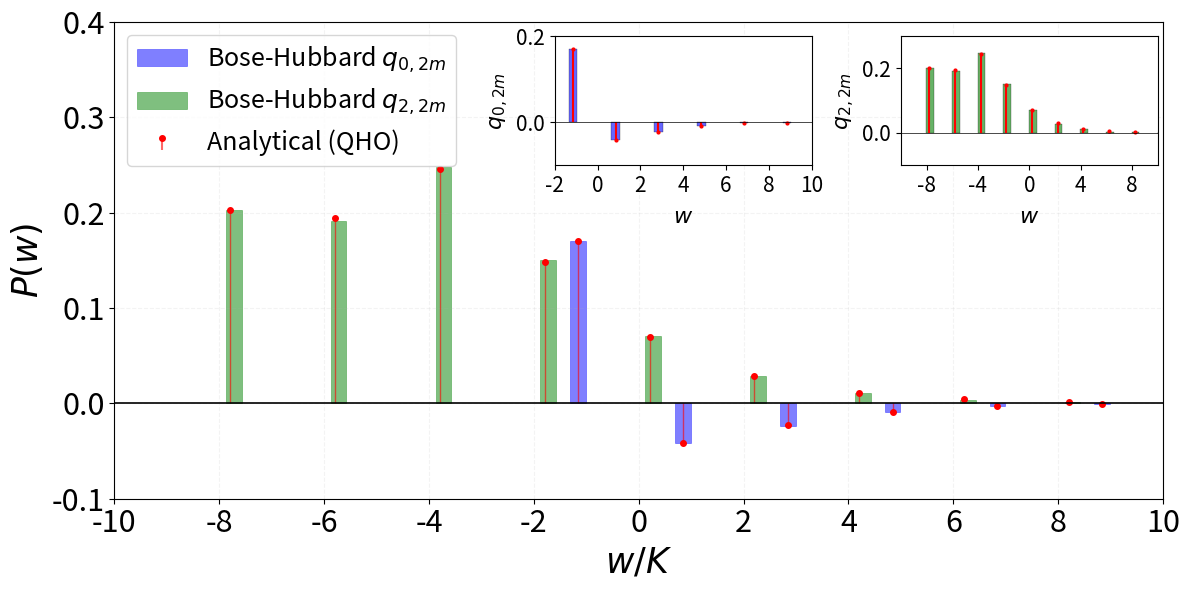
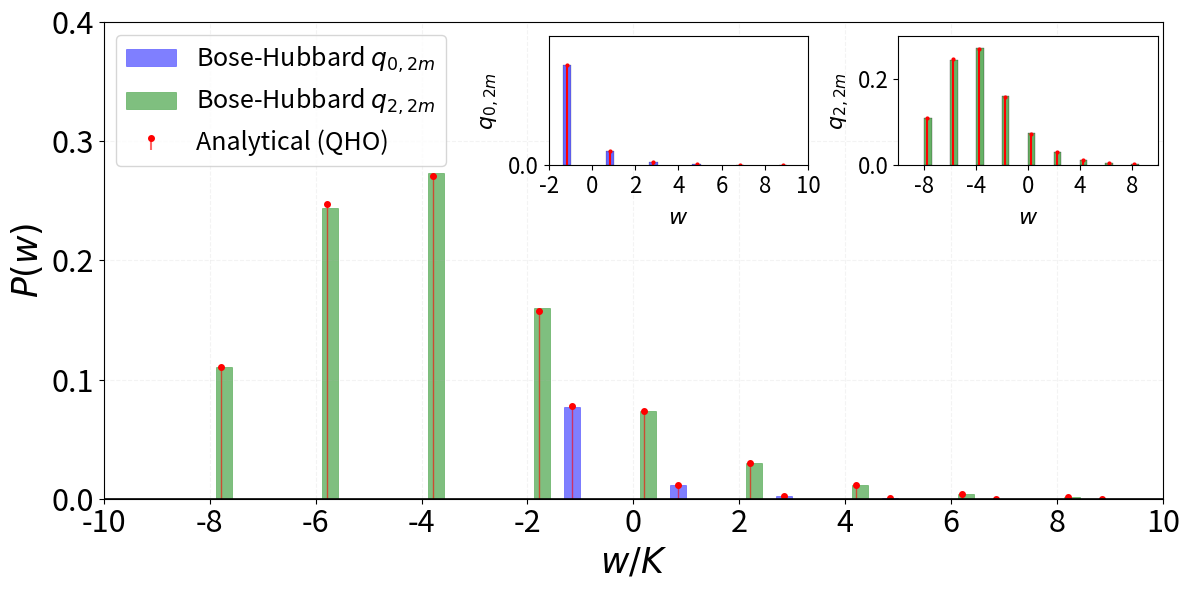

Write Python code to recreate these figures, in order.
import numpy as np
from scipy.linalg import eigh
import matplotlib.pyplot as plt
from scipy.special import lpmv, gammaln
import matplotlib.ticker as ticker
import matplotlib.colors as colors


def twomode_bose_hubbard_hamiltonian(N, K, U):
    dim = N + 1
    H = np.zeros((dim, dim))
    # Termine di interazione
    for n1 in range(N + 1):
        n2 = N - n1
        H[n1, n1] = (U / 4) * (n1 - n2)**2
    # Termine di tunneling
    for n1 in range(1, N + 1):
        H[n1, n1 - 1] = H[n1 - 1, n1] = -K/2 * np.sqrt(n1 * (N - n1 + 1))
    return H

def TransitionAmplitude(m, n, x, index_sign):
    if (m + n) % 2 != 0: 
        return 0
    l = (m + n) // 2
    k = (m - n) // 2
    
    legendrevalue = lpmv(abs(k), l, x)
    
    log_pref = 0.5 * (gammaln(min(n, m) + 1) - gammaln(max(n, m) + 1))
    
    if m >= n:
        phase = (index_sign)**abs(k)
    else:
        phase = (-index_sign)**abs(k)
        
    return np.exp(log_pref) * np.sqrt(x) * legendrevalue * phase

def numerical_phases(V):
    for i in range(V.shape[1]):
        idx = np.argmax(np.abs(V[:, i]))
        phase = np.sign(V[idx, i])
        if phase != 0:
            V[:, i] *= phase
    return V

def E_th_func(k, omega):
    return omega * (k + 0.5)
##############################################################################################################################à

N = 100
K = 1.0
U_i =  0.1* K
U_f = 0.0*K

# Diagonalizzazione
H_i = twomode_bose_hubbard_hamiltonian(N, K, U_i)
H_f = twomode_bose_hubbard_hamiltonian(N, K, U_f)
E_i, V_i = eigh(H_i)
E_f, V_f = eigh(H_f)

V_i = numerical_phases(V_i)
V_f = numerical_phases(V_f)

# Stato iniziale 
c_coeffs = np.zeros(N + 1, dtype=complex)
c_coeffs[0] = 0.303030
c_coeffs[2] = np.sqrt(1-c_coeffs[0]**2)
rho_0 = np.outer(c_coeffs, np.conj(c_coeffs))

omega_i = K * np.sqrt(U_i * N / K + 1) 
omega_f = K * np.sqrt(U_f * N / K + 1) 
index_sign = np.sign(omega_i - omega_f)

r=1/2*np.log(omega_f/omega_i)
x_leg = 1.0 / np.cosh(np.abs(r))

TransitionAmplitudeNum = V_f.T @ V_i 

# KD
q_num_matrix = np.zeros((N + 1, N + 1), dtype=complex)
q_theory_matrix = np.zeros((N + 1, N + 1), dtype=complex)

#TPM
p_num_matrix = np.zeros((N + 1, N + 1))
p_theory_matrix = np.zeros((N + 1, N + 1))

for n in [0, 2]:
    for m in range(0, N+ 1, 2):
        interf_num = sum(rho_0[n, s] * np.conj(TransitionAmplitudeNum[m, s]) for s in [0, 2])
        q_num_matrix[m, n] = TransitionAmplitudeNum[m, n] * interf_num
        
        interf_theory = sum(rho_0[n, s] * TransitionAmplitude(m, s, x_leg, index_sign) for s in [0, 2])
        q_theory_matrix[m, n] = TransitionAmplitude(m, n, x_leg, index_sign) * interf_theory

for n in [0, 2]:
    p_n = np.abs(rho_0[n,n])
    for m in range(0, N+ 1, 2):
        prob_trans_num = np.abs(TransitionAmplitudeNum[m, n])**2
        p_num_matrix[m, n] = p_n * prob_trans_num
        lambda_mn_th = TransitionAmplitude(m, n, x_leg, index_sign)
        prob_trans_th = np.abs(lambda_mn_th)**2
        p_theory_matrix[m, n] = p_n * prob_trans_th

# Nonpositivity
non_positivity_num = np.sum(np.abs(q_num_matrix)) - 1.0
non_positivity_theory = np.sum(np.abs(q_theory_matrix)) - 1.0
imaginary_sum=np.sum(q_theory_matrix.imag)
###############################################################################################################################
# Mean/Variance KD

# Numerics
W_avg_num = 0
W_sq_avg_num = 0

for n in [0, 2]:
    for m in range(N + 1):
        work_val = E_f[m] - E_i[n]
        val_q = q_num_matrix[m, n].real 
        
        W_avg_num += val_q * work_val
        W_sq_avg_num += val_q * (work_val**2)

Var_num = W_sq_avg_num - W_avg_num**2

# Mean/Variance KD

# Numerics

W_avg_numTPM = 0
for n in [0, 2]:
    for m in range(N + 1):
        work_val = E_f[m] - E_i[n]
        W_avg_numTPM += p_num_matrix[m, n] * work_val

W_sq_avg_numTPM = 0
for n in [0, 2]:
    for m in range(N + 1):
        work_val = E_f[m] - E_i[n]
        W_sq_avg_numTPM += p_num_matrix[m, n] * (work_val**2)

Var_numTPM = W_sq_avg_numTPM - W_avg_numTPM**2
################################################################################################################à

print(f'Media lavoro KD',W_avg_num)
print(f'Media lavoro TPM',W_avg_numTPM)
print(f'Varianza lavoro KD',Var_num)
print(f'Varianza lavoro TPM',Var_numTPM)
#################################################################################################à
#  PLOT QUASIPROBABILITY
m_max_plot = 40 
data_0 = {'W_num': [], 'q_num': [], 'W_th': [], 'q_th': []}
data_2 = {'W_num': [], 'q_num': [], 'W_th': [], 'q_th': []}

for n, dataset in zip([0, 2], [data_0, data_2]):
    for m in range(0, m_max_plot, 2):
        w_n = E_f[m] - E_i[n]
        val_q = np.real(q_num_matrix[m, n])
        if abs(val_q) > 1e-10:
            dataset['W_num'].append(w_n)
            dataset['q_num'].append(val_q)
            
        w_t = E_th_func(m, omega_f) - E_th_func(n, omega_i)
        val_qt = np.real(q_theory_matrix[m, n])
        if abs(val_qt) > 1e-10:
            dataset['W_th'].append(w_t)
            dataset['q_th'].append(val_qt)

for d in [data_0, data_2]:
    for key in d: d[key] = np.array(d[key])

fig, ax = plt.subplots(figsize=(12, 6), facecolor='white')

# --- Plot Principale ---
ax.bar(data_0['W_num'], data_0['q_num'], width=0.3, color='blue', alpha=0.5, 
       edgecolor='blue', linewidth=0.5, label=r'Bose-Hubbard $q_{0,2m}$')
ax.bar(data_2['W_num'], data_2['q_num'], width=0.3, color='green', alpha=0.5, 
       edgecolor='green', linewidth=0.5, label=r'Bose-Hubbard $q_{2,2m}$')

markerline0, stemlines0, baseline0 = ax.stem(data_0['W_th'], data_0['q_th'], 
                                             linefmt='r-', markerfmt='ro', basefmt=" ", label='Analytical (QHO)')
markerline2, stemlines2, baseline2 = ax.stem(data_2['W_th'], data_2['q_th'], 
                                             linefmt='r-', markerfmt='ro', basefmt=" ")

plt.setp([markerline0, markerline2], markersize=4)
plt.setp([stemlines0, stemlines2], linewidth=1.0, alpha=0.6)
plt.setp([baseline0, baseline2], visible=False)

ax.axhline(0, color='black', linewidth=1.2)
ax.set_xlabel(r'$w/K$', fontsize=25)
ax.set_ylabel(r'$P(w)$', fontsize=25)
ax.set_xlim(-10, 10)
ax.set_ylim(-0.1, 0.4)
ax.grid(True, alpha=0.15, linestyle='--')
ax.legend(loc='upper left', fontsize=18)
ax.yaxis.set_major_locator(ticker.MultipleLocator(0.1))
ax.xaxis.set_major_locator(ticker.MultipleLocator(2.0))
ax.tick_params(axis='both', labelsize=22)

# Insets 
inset_w = 0.40; inset_h = 0.35; pos_y = 0.70    
ax_ins1 = ax.inset_axes([0.42, pos_y, 0.245, 0.27]) 
ax_ins2 = ax.inset_axes([0.75, pos_y, 0.245, 0.27])


n_points = 10 
# Inset 1
ax_ins1.bar(data_0['W_num'][:n_points], data_0['q_num'][:n_points], width=0.4, 
            color='blue', alpha=0.6, edgecolor='black', linewidth=0.3)
#ax_ins1.stem(data_0['W_th'][:n_points], data_0['q_th'][:n_points], 
             #linefmt='r-', markerfmt='ro',basefmt=" ")
mal1, sl1, bl1= ax_ins1.stem(
    data_0['W_th'][:n_points], 
    data_0['q_th'][:n_points], 
    linefmt='r-', 
    markerfmt='ro', 
    basefmt=" "
)

# 2. Modifica la proprietà del markerline
plt.setp(mal1, markersize=2)
ax_ins1.axhline(0, color='black', linewidth=0.5)
ax_ins1.set_xlabel(r'$w$', fontsize=16, labelpad=6) 
ax_ins1.tick_params(axis='both', labelsize=15)
ax_ins1.xaxis.set_major_locator(ticker.MultipleLocator(2))
ax_ins1.yaxis.set_major_locator(ticker.MultipleLocator(0.2)) 
ax_ins1.set_ylabel(r'$q_{0,2m}$', fontsize=16)
ax_ins1.set_xlim(-2, 10)
ax_ins1.set_ylim(-0.1, 0.2)

# Inset 2
ax_ins2.bar(data_2['W_num'][:n_points], data_2['q_num'][:n_points], width=0.6, 
            color='green', alpha=0.6, edgecolor='black', linewidth=0.3)
#ax_ins2.stem(data_2['W_th'][:n_points], data_2['q_th'][:n_points], 
             #linefmt='r-', markerfmt='ro', basefmt=" ")
mal2, sl2, bl2= ax_ins2.stem(
    data_2['W_th'][:n_points], 
    data_2['q_th'][:n_points], 
    linefmt='r-', 
    markerfmt='ro', 
    basefmt=" "
)

# 2. Modifica la proprietà del markerline
plt.setp(mal2, markersize=2)
ax_ins2.axhline(0, color='black', linewidth=0.5)
ax_ins2.set_xlabel(r'$w$', fontsize=16, labelpad=6)
ax_ins2.tick_params(axis='both', labelsize=15)
ax_ins2.xaxis.set_major_locator(ticker.MultipleLocator(4))
ax_ins2.yaxis.set_major_locator(ticker.MultipleLocator(0.2)) 
ax_ins2.set_ylabel(r'$q_{2,2m}$', fontsize=16)
ax_ins2.set_xlim(-10, 10)
ax_ins2.set_ylim(-0.1, 0.3)

#  Box 
"""
center_x = (0.6+ (0.8+ inset_w)) / 2
text_y = pos_y - 0.46


text_str = (
    r"$ \mathcal{W} = %.2f$" % (-W_avg_num, ) + "\n" +
    r"$Re[(\Delta \mathcal{W})^2]= %.2f$" % (Var_num, ) + "\n" +
    r"$\mathcal{N} = %.4f$" % (non_positivity_theory, )
)

ax.text(center_x, text_y, text_str, transform=ax.transAxes,
        fontsize=22, ha='center', va='top',
        bbox=dict(boxstyle="round,pad=0.5", fc="white", ec="gray", alpha=0.5))

"""

plt.tight_layout()
plt.savefig('KD_superpos.pdf', format='pdf', bbox_inches='tight')
plt.show()

####################################################################################
# Plot TPM

m_max_plot = 40 

data_0 = {'W_num': [], 'p_num': [], 'W_th': [], 'p_th': []}
data_2 = {'W_num': [], 'p_num': [], 'W_th': [], 'p_th': []}

for n, dataset in zip([0, 2], [data_0, data_2]):
    for m in range(0, m_max_plot, 2):
        w_n = E_f[m] - E_i[n]
        val_p = p_num_matrix[m, n]
        if val_p > 1e-10:
            dataset['W_num'].append(w_n)
            dataset['p_num'].append(val_p)
            
        w_t = E_th_func(m, omega_f) - E_th_func(n, omega_i)
        val_pt = p_theory_matrix[m, n]
        if val_pt > 1e-10:
            dataset['W_th'].append(w_t)
            dataset['p_th'].append(val_pt)

for d in [data_0, data_2]:
    for key in d:
        d[key] = np.array(d[key])

# =============================================================================
#  PLOT PRINCIPALE CON INSET E MEDIA LAVORO
# =============================================================================
# =============================================================================
#  PLOT TPM (Uniformato al primo)
# =============================================================================

fig, ax = plt.subplots(figsize=(12, 6), facecolor='white')

# --- 1. Plot Principale ---
# Usiamo width=0.3 come nel primo plot per coerenza
ax.bar(data_0['W_num'], data_0['p_num'], width=0.3, color='blue', alpha=0.5, 
       edgecolor='blue', linewidth=0.5, label=r'Bose-Hubbard $q_{0,2m}$')
ax.bar(data_2['W_num'], data_2['p_num'], width=0.3, color='green', alpha=0.5, 
       edgecolor='green', linewidth=0.5, label=r'Bose-Hubbard $q_{2,2m}$')

markerline0, stemlines0, baseline0 = ax.stem(data_0['W_th'], data_0['p_th'], 
                                             linefmt='r-', markerfmt='ro', basefmt=" ", label='Analytical (QHO)')
markerline2, stemlines2, baseline2 = ax.stem(data_2['W_th'], data_2['p_th'], 
                                             linefmt='r-', markerfmt='ro', basefmt=" ")

plt.setp([markerline0, markerline2], markersize=4)
plt.setp([stemlines0, stemlines2], linewidth=1.0, alpha=0.6)
plt.setp([baseline0, baseline2], visible=False)

# Configurazione Assi (uguale al primo plot)

ax.axhline(0, color='black', linewidth=1.2)
ax.set_xlabel(r'$w/K$', fontsize=25)
ax.set_ylabel(r'$P(w)$', fontsize=25)
ax.set_xlim(-10, 10)
ax.set_ylim(0.0, 0.4)
ax.grid(True, alpha=0.15, linestyle='--')
ax.legend(loc='upper left', fontsize=18)
ax.yaxis.set_major_locator(ticker.MultipleLocator(0.1))
ax.xaxis.set_major_locator(ticker.MultipleLocator(2.0))
ax.tick_params(axis='both', labelsize=22)

# --- 2. Insets (posizionati e dimensionati come il primo) ---

inset_w = 0.40; inset_h = 0.35; pos_y = 0.70    
ax_ins1 = ax.inset_axes([0.42, pos_y, 0.245, 0.27]) 
ax_ins2 = ax.inset_axes([0.75, pos_y, 0.245, 0.27])


# Inset 1
ax_ins1.bar(data_0['W_num'][:n_points], data_0['p_num'][:n_points], width=0.4, 
            color='blue', alpha=0.6, edgecolor='black', linewidth=0.2)
mal3, sl3, bl3 = ax_ins1.stem(
    data_0['W_th'][:n_points], data_0['p_th'][:n_points], # Corretto 'p_th'
    linefmt='r-', markerfmt='ro', basefmt=" "
)

# 2. Modifica la proprietà del markerline
plt.setp(mal3, markersize=2)
ax_ins1.axhline(0, color='black', linewidth=0.5)
ax_ins1.set_xlim(-2, 10)
ax_ins1.set_ylabel(r'$q_{0,2m}$', fontsize=20)
ax_ins1.set_xlabel(r'$w$', fontsize=16, labelpad=6) 
ax_ins1.tick_params(axis='both', labelsize=16)
ax_ins1.xaxis.set_major_locator(ticker.MultipleLocator(2))
ax_ins1.yaxis.set_major_locator(ticker.MultipleLocator(0.2)) 
ax_ins1.set_ylabel(r'$q_{0,2m}$', fontsize=16)
ax_ins1.set_xlim(-2, 10)
ax_ins1.set_ylim(0, 0.1)

# Inset 2
ax_ins2.bar(data_2['W_num'][:n_points], data_2['p_num'][:n_points], width=0.6, 
            color='green', alpha=0.6, edgecolor='black', linewidth=0.3)
mal4, sl4, bl4 = ax_ins2.stem( # Corretto ax_ins2
    data_2['W_th'][:n_points], data_2['p_th'][:n_points], # Corretto 'data_2' e 'p_th'
    linefmt='r-', markerfmt='ro', basefmt=" "
)

# 2. Modifica la proprietà del markerline
plt.setp(mal4, markersize=2)
ax_ins2.axhline(0, color='black', linewidth=0.5)
ax_ins2.set_xlim(-10, 10) # Range X identico
ax_ins2.set_ylabel(r'$q_{2,2m}$', fontsize=16)
ax_ins2.set_xlabel(r'$w$', fontsize=16, labelpad=6) 
ax_ins2.tick_params(axis='both', labelsize=16)
ax_ins2.xaxis.set_major_locator(ticker.MultipleLocator(4))
ax_ins2.yaxis.set_major_locator(ticker.MultipleLocator(0.2)) 
ax_ins2.set_ylim(0, 0.3)
"""
center_x = (0.45+ (0.8+ inset_w)) / 2
text_y = pos_y - 0.45


text_str = (
    r"$\mathcal{W} = %.2f$" % (-W_avg_numTPM, ) + "\n" +
    r"$Re[(\Delta \mathcal{W})^2]= %.2f$" % (Var_numTPM, ) + "\n" +
    r"$\mathcal{N} = %.0f$" % (0, )
)
ax.text(center_x, text_y, text_str, transform=ax.transAxes,
        fontsize=22, ha='center', va='top',
        bbox=dict(boxstyle="round,pad=0.5", fc="white", ec="gray", alpha=0.5))

"""



plt.tight_layout()
plt.savefig('KD_diagonal.pdf', format='pdf', bbox_inches='tight')
plt.show()

print(f'Valore della non-positività:',non_positivity_num)
